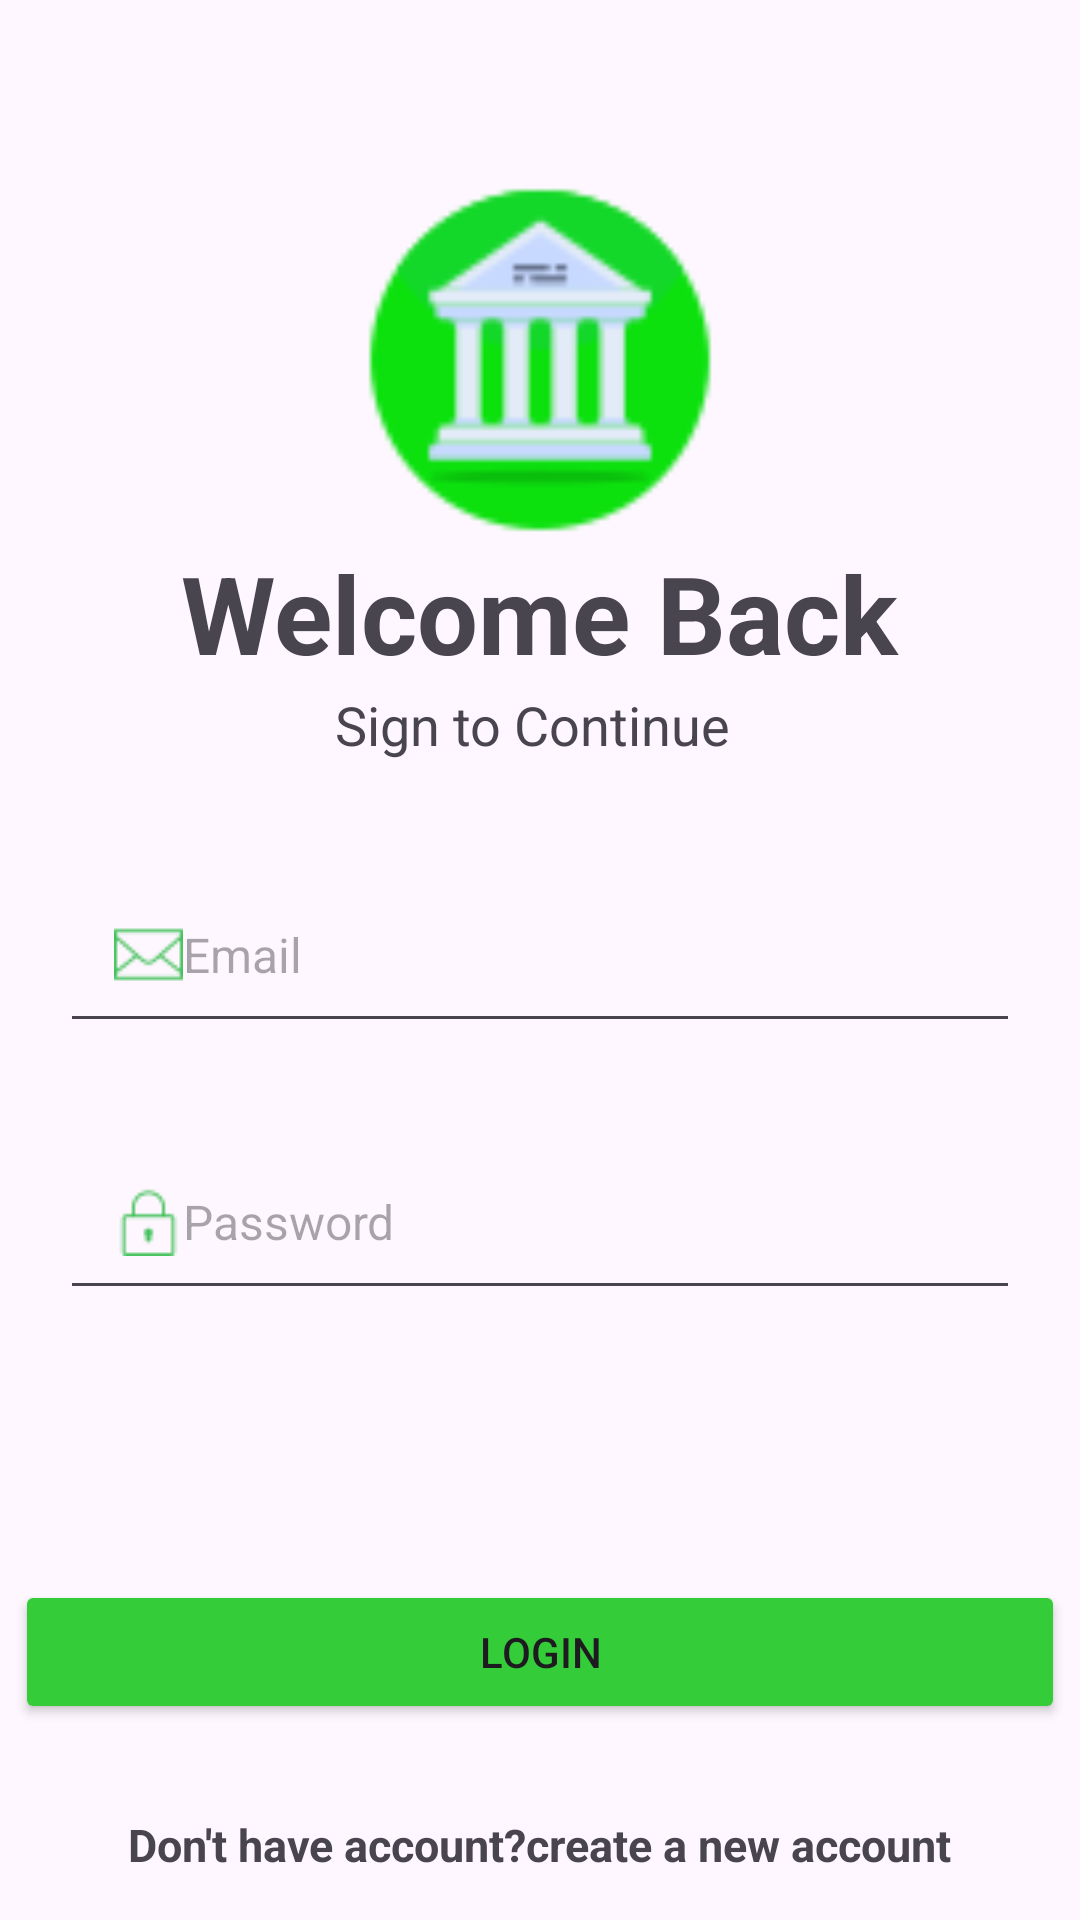

Produce the Android XML layout that renders to this screen, including the resource entries it uses.
<!-- AndroidManifest.xml: application theme Theme.AppFinanciera -->
<!-- res/layout/activity_login2.xml -->
<?xml version="1.0" encoding="utf-8"?>
<LinearLayout
    xmlns:android="http://schemas.android.com/apk/res/android"
    xmlns:app="http://schemas.android.com/apk/res-auto"
    xmlns:tools="http://schemas.android.com/tools"
    android:layout_width="match_parent"
    android:layout_height="match_parent"
    android:orientation="vertical"
    tools:context=".MainActivity">


    <ImageView
        android:layout_width="120dp"
        android:layout_height="120dp"
        android:layout_gravity="center"
        android:layout_marginTop="60dp"

        android:src="@drawable/logo"/>



        <TextView
            android:layout_width="wrap_content"
            android:layout_height="wrap_content"
            android:layout_gravity="center"

            android:text="Welcome Back"
            android:textSize="36sp"
            android:textStyle="bold" />
        <TextView
            android:layout_width="wrap_content"
            android:layout_height="wrap_content"
            android:layout_gravity="center"

            android:layout_marginTop="1dp"
            android:text="Sign to Continue "
            android:textSize="18sp"
            />

        <EditText
            android:layout_width="320dp"
            android:layout_height="wrap_content"
            android:layout_marginTop="35dp"
            android:padding="18dp"
            android:textSize="16sp"
            android:layout_gravity="center"
            android:hint="Email"
            android:inputType="textEmailAddress"
            android:drawableLeft="@drawable/mensaje"/>



        <EditText
            android:layout_width="320dp"
            android:layout_height="wrap_content"
            android:layout_marginTop="30dp"
            android:padding="18dp"
            android:textSize="16sp"
            android:layout_gravity="center"
            android:hint="Password"
            android:inputType="textPassword"
            android:drawableLeft="@drawable/candado" />

        <Button
            android:id="@+id/btn_login"
            android:layout_width="350dp"
            android:layout_height="wrap_content"
            android:layout_marginTop="90dp"
            android:layout_gravity="center"
            android:backgroundTint="#34CC39"
            android:padding="12dp"
            android:text="LOGIN" />

        <TextView

            android:id="@+id/tv_registrar"
            android:layout_width="wrap_content"
            android:layout_height="wrap_content"
            android:layout_gravity="center"

            android:layout_marginTop="30dp"
            android:layout_marginBottom="10dp"
            android:text="Don't have account?create a new account"
            android:textSize="15sp"
            android:textStyle="bold" />

</LinearLayout>
<!-- resources referenced by this layout -->
<resources>
  <!-- drawable candado: png bitmap (drawable, 422 bytes) -->
  <!-- drawable logo: png bitmap (drawable, 2482 bytes) -->
  <!-- drawable mensaje: png bitmap (drawable, 516 bytes) -->
  <style name="Theme.AppFinanciera" parent="Base.Theme.AppFinanciera" />
  <style name="Base.Theme.AppFinanciera" parent="Theme.Material3.DayNight.NoActionBar">
          
          
      </style>
</resources>
